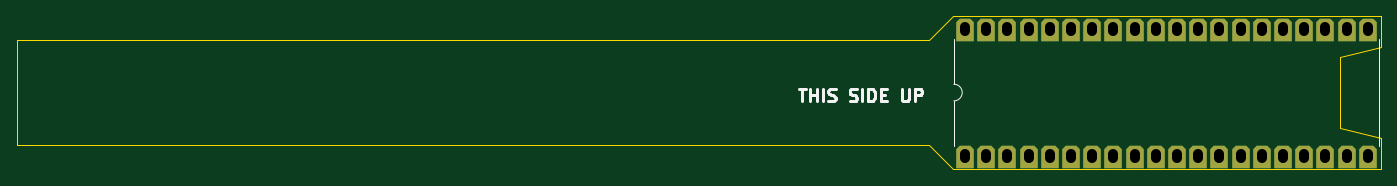
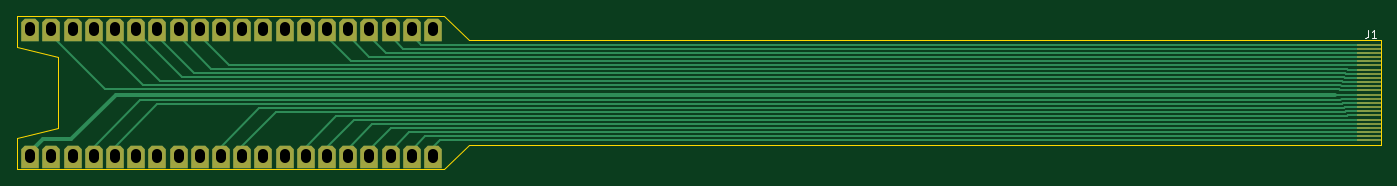
Circuit board: 8 layer files. Board 163.5 x 18.4 mm.
- bottom_copper: hd_64_flex_v3-B_Cu.gbl (13372 bytes)
- bottom_mask: hd_64_flex_v3-B_Mask.gbs (3528 bytes)
- bottom_silk: hd_64_flex_v3-B_Silkscreen.gbo (972 bytes)
- outline: hd_64_flex_v3-Edge_Cuts.gm1 (1093 bytes)
- top_copper: hd_64_flex_v3-F_Cu.gtl (4640 bytes)
- top_mask: hd_64_flex_v3-F_Mask.gts (2902 bytes)
- top_silk: hd_64_flex_v3-F_Silkscreen.gto (4759 bytes)
- drill: hd_64_flex_v3.drl (1822 bytes)

=== bottom_copper: hd_64_flex_v3-B_Cu.gbl (13372 bytes, source omitted) ===
=== bottom_mask: hd_64_flex_v3-B_Mask.gbs (3528 bytes, source withheld) ===
=== bottom_silk: hd_64_flex_v3-B_Silkscreen.gbo ===
%TF.GenerationSoftware,KiCad,Pcbnew,10.0.1*%
%TF.CreationDate,2026-04-30T00:37:00+02:00*%
%TF.ProjectId,hd_64_flex_v3,68645f36-345f-4666-9c65-785f76332e6b,0.1*%
%TF.SameCoordinates,PXd801da0PY3c45b00*%
%TF.FileFunction,Legend,Bot*%
%TF.FilePolarity,Positive*%
%FSLAX46Y46*%
G04 Gerber Fmt 4.6, Leading zero omitted, Abs format (unit mm)*
G04 Created by KiCad (PCBNEW 10.0.1) date 2026-04-30 00:37:00*
%MOMM*%
%LPD*%
G01*
G04 APERTURE LIST*
%ADD10C,0.100000*%
G04 APERTURE END LIST*
D10*
X64583333Y-46457419D02*
X64583333Y-47171704D01*
X64583333Y-47171704D02*
X64630952Y-47314561D01*
X64630952Y-47314561D02*
X64726190Y-47409800D01*
X64726190Y-47409800D02*
X64869047Y-47457419D01*
X64869047Y-47457419D02*
X64964285Y-47457419D01*
X63583333Y-47457419D02*
X64154761Y-47457419D01*
X63869047Y-47457419D02*
X63869047Y-46457419D01*
X63869047Y-46457419D02*
X63964285Y-46600276D01*
X63964285Y-46600276D02*
X64059523Y-46695514D01*
X64059523Y-46695514D02*
X64154761Y-46743133D01*
M02*

=== outline: hd_64_flex_v3-Edge_Cuts.gm1 ===
%TF.GenerationSoftware,KiCad,Pcbnew,10.0.1*%
%TF.CreationDate,2026-04-30T00:37:00+02:00*%
%TF.ProjectId,hd_64_flex_v3,68645f36-345f-4666-9c65-785f76332e6b,0.1*%
%TF.SameCoordinates,PXd801da0PY3c45b00*%
%TF.FileFunction,Profile,NP*%
%FSLAX46Y46*%
G04 Gerber Fmt 4.6, Leading zero omitted, Abs format (unit mm)*
G04 Created by KiCad (PCBNEW 10.0.1) date 2026-04-30 00:37:00*
%MOMM*%
%LPD*%
G01*
G04 APERTURE LIST*
%TA.AperFunction,Profile*%
%ADD10C,0.050000*%
%TD*%
G04 APERTURE END LIST*
D10*
X175250000Y-63200000D02*
X172300000Y-60250000D01*
X63000000Y-47750000D02*
X63000000Y-60250000D01*
X226500000Y-44800000D02*
X226500000Y-48500000D01*
X226500000Y-59500000D02*
X221500000Y-58250000D01*
X63000000Y-60250000D02*
X172300000Y-60250000D01*
X172300000Y-47750000D02*
X175250000Y-44800000D01*
X226500000Y-48500000D02*
X221500000Y-49750000D01*
X175250000Y-44800000D02*
X226500000Y-44800000D01*
X226500000Y-59500000D02*
X226500000Y-63200000D01*
X221500000Y-49750000D02*
X221500000Y-58250000D01*
X226500000Y-63200000D02*
X175250000Y-63200000D01*
X172300000Y-47750000D02*
X63000000Y-47750000D01*
M02*

=== top_copper: hd_64_flex_v3-F_Cu.gtl (4640 bytes, source withheld) ===
=== top_mask: hd_64_flex_v3-F_Mask.gts (2902 bytes, source withheld) ===
=== top_silk: hd_64_flex_v3-F_Silkscreen.gto ===
%TF.GenerationSoftware,KiCad,Pcbnew,10.0.1*%
%TF.CreationDate,2026-04-30T00:37:00+02:00*%
%TF.ProjectId,hd_64_flex_v3,68645f36-345f-4666-9c65-785f76332e6b,0.1*%
%TF.SameCoordinates,PXd801da0PY3c45b00*%
%TF.FileFunction,Legend,Top*%
%TF.FilePolarity,Positive*%
%FSLAX46Y46*%
G04 Gerber Fmt 4.6, Leading zero omitted, Abs format (unit mm)*
G04 Created by KiCad (PCBNEW 10.0.1) date 2026-04-30 00:37:00*
%MOMM*%
%LPD*%
G01*
G04 APERTURE LIST*
%ADD10C,0.300000*%
%ADD11C,0.120000*%
G04 APERTURE END LIST*
D10*
X156690225Y-53550828D02*
X157547368Y-53550828D01*
X157118796Y-55050828D02*
X157118796Y-53550828D01*
X158047367Y-55050828D02*
X158047367Y-53550828D01*
X158047367Y-54265114D02*
X158904510Y-54265114D01*
X158904510Y-55050828D02*
X158904510Y-53550828D01*
X159618796Y-55050828D02*
X159618796Y-53550828D01*
X160261654Y-54979400D02*
X160475940Y-55050828D01*
X160475940Y-55050828D02*
X160833082Y-55050828D01*
X160833082Y-55050828D02*
X160975940Y-54979400D01*
X160975940Y-54979400D02*
X161047368Y-54907971D01*
X161047368Y-54907971D02*
X161118797Y-54765114D01*
X161118797Y-54765114D02*
X161118797Y-54622257D01*
X161118797Y-54622257D02*
X161047368Y-54479400D01*
X161047368Y-54479400D02*
X160975940Y-54407971D01*
X160975940Y-54407971D02*
X160833082Y-54336542D01*
X160833082Y-54336542D02*
X160547368Y-54265114D01*
X160547368Y-54265114D02*
X160404511Y-54193685D01*
X160404511Y-54193685D02*
X160333082Y-54122257D01*
X160333082Y-54122257D02*
X160261654Y-53979400D01*
X160261654Y-53979400D02*
X160261654Y-53836542D01*
X160261654Y-53836542D02*
X160333082Y-53693685D01*
X160333082Y-53693685D02*
X160404511Y-53622257D01*
X160404511Y-53622257D02*
X160547368Y-53550828D01*
X160547368Y-53550828D02*
X160904511Y-53550828D01*
X160904511Y-53550828D02*
X161118797Y-53622257D01*
X162833082Y-54979400D02*
X163047368Y-55050828D01*
X163047368Y-55050828D02*
X163404510Y-55050828D01*
X163404510Y-55050828D02*
X163547368Y-54979400D01*
X163547368Y-54979400D02*
X163618796Y-54907971D01*
X163618796Y-54907971D02*
X163690225Y-54765114D01*
X163690225Y-54765114D02*
X163690225Y-54622257D01*
X163690225Y-54622257D02*
X163618796Y-54479400D01*
X163618796Y-54479400D02*
X163547368Y-54407971D01*
X163547368Y-54407971D02*
X163404510Y-54336542D01*
X163404510Y-54336542D02*
X163118796Y-54265114D01*
X163118796Y-54265114D02*
X162975939Y-54193685D01*
X162975939Y-54193685D02*
X162904510Y-54122257D01*
X162904510Y-54122257D02*
X162833082Y-53979400D01*
X162833082Y-53979400D02*
X162833082Y-53836542D01*
X162833082Y-53836542D02*
X162904510Y-53693685D01*
X162904510Y-53693685D02*
X162975939Y-53622257D01*
X162975939Y-53622257D02*
X163118796Y-53550828D01*
X163118796Y-53550828D02*
X163475939Y-53550828D01*
X163475939Y-53550828D02*
X163690225Y-53622257D01*
X164333081Y-55050828D02*
X164333081Y-53550828D01*
X165047367Y-55050828D02*
X165047367Y-53550828D01*
X165047367Y-53550828D02*
X165404510Y-53550828D01*
X165404510Y-53550828D02*
X165618796Y-53622257D01*
X165618796Y-53622257D02*
X165761653Y-53765114D01*
X165761653Y-53765114D02*
X165833082Y-53907971D01*
X165833082Y-53907971D02*
X165904510Y-54193685D01*
X165904510Y-54193685D02*
X165904510Y-54407971D01*
X165904510Y-54407971D02*
X165833082Y-54693685D01*
X165833082Y-54693685D02*
X165761653Y-54836542D01*
X165761653Y-54836542D02*
X165618796Y-54979400D01*
X165618796Y-54979400D02*
X165404510Y-55050828D01*
X165404510Y-55050828D02*
X165047367Y-55050828D01*
X166547367Y-54265114D02*
X167047367Y-54265114D01*
X167261653Y-55050828D02*
X166547367Y-55050828D01*
X166547367Y-55050828D02*
X166547367Y-53550828D01*
X166547367Y-53550828D02*
X167261653Y-53550828D01*
X169047367Y-53550828D02*
X169047367Y-54765114D01*
X169047367Y-54765114D02*
X169118796Y-54907971D01*
X169118796Y-54907971D02*
X169190225Y-54979400D01*
X169190225Y-54979400D02*
X169333082Y-55050828D01*
X169333082Y-55050828D02*
X169618796Y-55050828D01*
X169618796Y-55050828D02*
X169761653Y-54979400D01*
X169761653Y-54979400D02*
X169833082Y-54907971D01*
X169833082Y-54907971D02*
X169904510Y-54765114D01*
X169904510Y-54765114D02*
X169904510Y-53550828D01*
X170618796Y-55050828D02*
X170618796Y-53550828D01*
X170618796Y-53550828D02*
X171190225Y-53550828D01*
X171190225Y-53550828D02*
X171333082Y-53622257D01*
X171333082Y-53622257D02*
X171404511Y-53693685D01*
X171404511Y-53693685D02*
X171475939Y-53836542D01*
X171475939Y-53836542D02*
X171475939Y-54050828D01*
X171475939Y-54050828D02*
X171404511Y-54193685D01*
X171404511Y-54193685D02*
X171333082Y-54265114D01*
X171333082Y-54265114D02*
X171190225Y-54336542D01*
X171190225Y-54336542D02*
X170618796Y-54336542D01*
%TO.C,J3*%
D11*
X175295000Y-47545000D02*
X175295000Y-53005000D01*
X175295000Y-55005000D02*
X175295000Y-60465000D01*
X226215000Y-60465000D02*
X226215000Y-47545000D01*
X175295000Y-53005000D02*
G75*
G02*
X175295000Y-55005000I0J-1000000D01*
G01*
%TD*%
M02*

=== drill: hd_64_flex_v3.drl (1822 bytes, source withheld) ===
